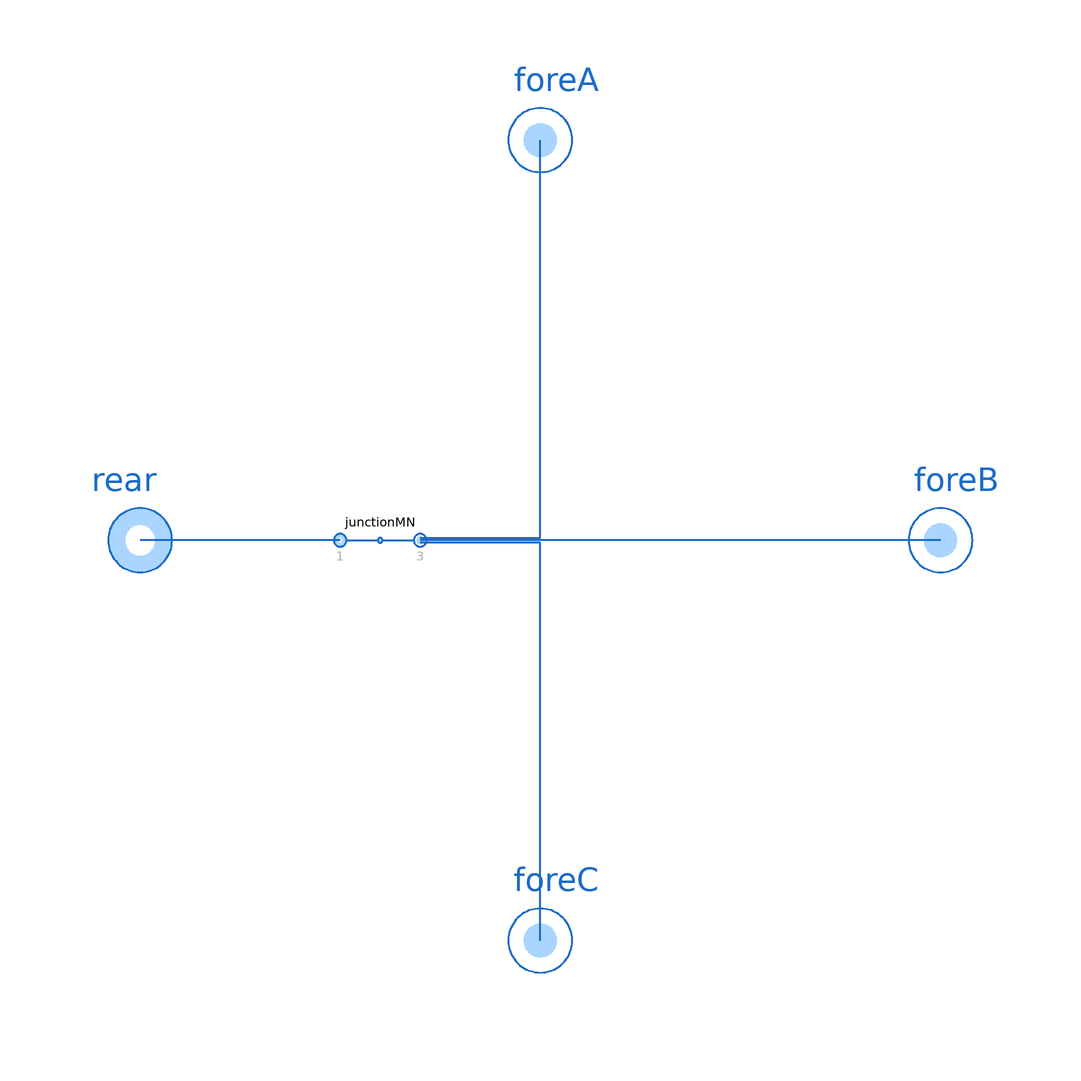

The component connection diagram of the Modelica model below, drawn from its own Placement and Line annotations.

model JunctionRFFF "Junction of one rear and three fore ports"

  extends ThermofluidStream_v2.Utilities.DropOfCommonsPlus;

  replaceable package Medium = Media.myMedia.Interfaces.PartialMedium "Medium model"
    annotation (choicesAllMatching=true, Documentation(info="<html>
<p>Medium package for the Junction.</p>
</html>"));
  parameter Boolean assumeConstantDensity = true "= true, if mixture states are determined by mass flow rates"
    annotation(Evaluate=true, HideResult=true, choices(checkBox=true));
  parameter SI.MassFlowRate m_flow_reg = dropOfCommons.m_flow_reg "Regularization threshold for small mass flow rates"
    annotation (Dialog(tab="Advanced"));
  parameter Utilities.Units.Inertance L=dropOfCommons.L "Inertance of each branch"
    annotation (Dialog(tab="Advanced"));

  Interfaces.Rear rear(redeclare package Medium=Medium)
    annotation (Placement(transformation(extent={{-20,-20},{20,20}}, origin={-100,0})));
  Interfaces.Fore foreA(redeclare package Medium=Medium)
    annotation (Placement(transformation(extent={{-20,-20},{20,20}}, origin={0,100})));
  Interfaces.Fore foreB(redeclare package Medium=Medium)
    annotation (Placement(transformation(extent={{-20,-20},{20,20}}, origin={100,0})));
  Interfaces.Fore foreC(redeclare package Medium=Medium)
    annotation (Placement(transformation(extent={{-20,-20},{20,20}}, origin={0,-100})));
  JunctionMN junctionMN(
    final M=3,
    final N=1,
    final assumeConstantDensity=assumeConstantDensity,
    final m_flow_reg=m_flow_reg,
    final L=L,
    redeclare package Medium=Medium)
    annotation (Placement(transformation(extent={{-50,-10},{-30,10}})));

equation
  connect(junctionMN.rears[1], rear) annotation (Line(
      points={{-50,0},{-76,0},{-76,0},{-100,0}},
      color={28,108,200},
      thickness=0.5));
  connect(junctionMN.fores[3], foreA) annotation (Line(
      points={{-30,0.666667},{0,0.666667},{0,100}},
      color={28,108,200},
      thickness=0.5));
  connect(foreB, junctionMN.fores[2]) annotation (Line(
      points={{100,0},{-30,0}},
      color={28,108,200},
      thickness=0.5));
  connect(foreC, junctionMN.fores[1]) annotation (Line(
      points={{0,-100},{0,-0.666667},{-30,-0.666667}},
      color={28,108,200},
      thickness=0.5));
  annotation (Icon(coordinateSystem(preserveAspectRatio=true), graphics={
        Text(visible=displayInstanceName,
          extent={{-150,65},{150,25}},
          textString="%name",
          textColor=dropOfCommons.instanceNameColor),
        Line(visible= not displayInstanceName,
          points={{0,0},{0,100}},
          color={28,108,200},
          thickness=0.5),
        Line(visible= displayInstanceName,
          points={{0,0},{0,20}},
          color={28,108,200},
          thickness=0.5),
        Line(visible= displayInstanceName,
          points={{0,70},{0,100}},
          color={28,108,200},
          thickness=0.5),
        Line(
          points={{-100,0},{0,0}},
          color={28,108,200},
          thickness=0.5),
        Line(
          points={{0,0},{100,0}},
          color={28,108,200},
          thickness=0.5),
        Line(
          points={{0,-100},{0,0}},
          color={28,108,200},
          thickness=0.5),
        Ellipse(
          extent={{-6,6},{6,-6}},
          lineColor={28,108,200},
          fillColor={170,213,255},
          fillPattern=FillPattern.Solid,
          lineThickness=0.5),
        Text(
          extent={{-60,120},{-20,80}},
          textColor={175,175,175},
          textString="A"),
        Text(
          extent={{80,-60},{120,-20}},
          textColor={175,175,175},
          textString="B"),
        Text(
          extent={{-20,-120},{-60,-80}},
          textColor={175,175,175},
          textString="C")}),
    Diagram(coordinateSystem(preserveAspectRatio=true)),
    Documentation(info="<html>
<p>Junction with a rear and three fores in a x shape.</p>
</html>"));
end JunctionRFFF;